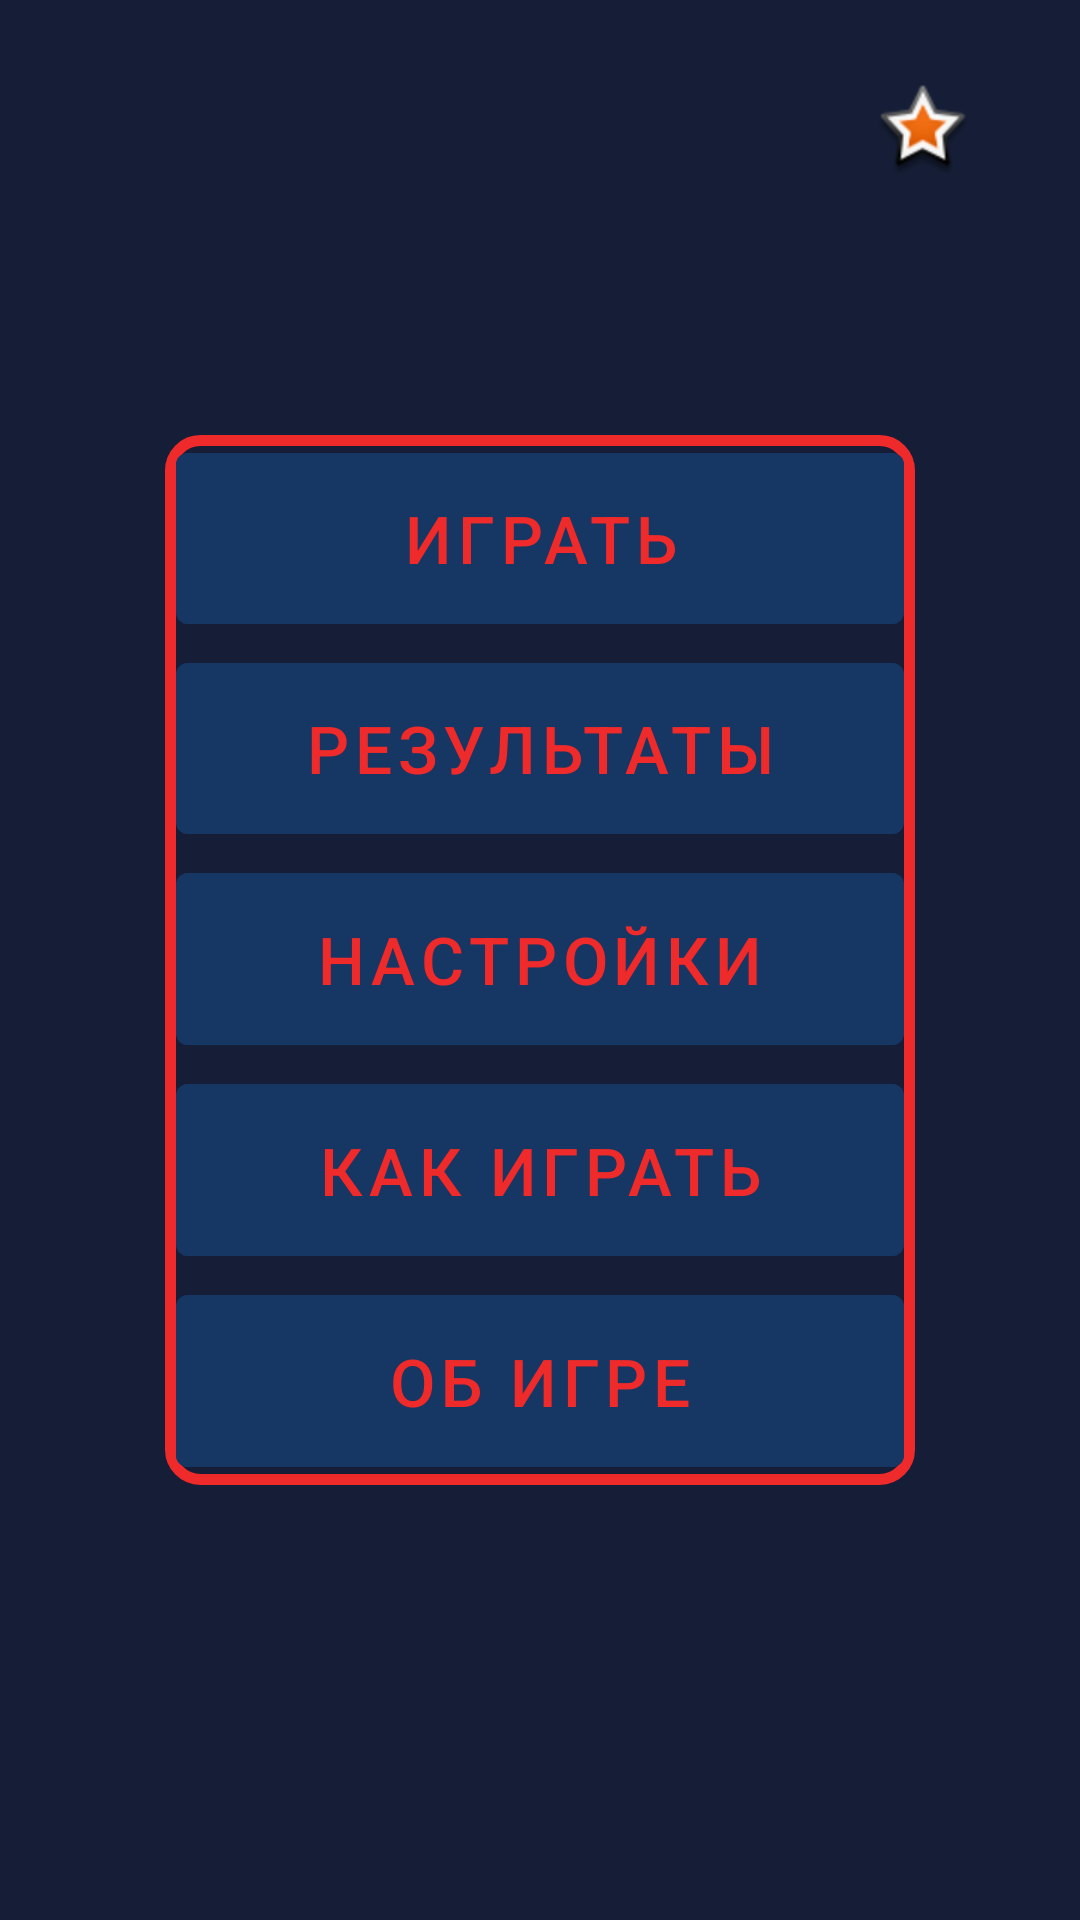

Produce the Android XML layout that renders to this screen, including the resource entries it uses.
<!-- AndroidManifest.xml: application theme AppTheme -->
<!-- res/layout/fragment_menu.xml -->
<?xml version="1.0" encoding="utf-8"?>
<layout xmlns:android="http://schemas.android.com/apk/res/android">

    <androidx.constraintlayout.widget.ConstraintLayout xmlns:app="http://schemas.android.com/apk/res-auto"
        android:layout_width="match_parent"
        android:layout_height="match_parent"
        android:background="@color/colorPrimaryDark">

        <ImageView
            android:id="@+id/img_rate"
            android:layout_width="wrap_content"
            android:layout_height="wrap_content"
            android:src="@android:drawable/star_big_on"
            app:layout_constraintBottom_toBottomOf="parent"
            app:layout_constraintEnd_toEndOf="parent"
            app:layout_constraintHorizontal_bias="0.889"
            app:layout_constraintStart_toStartOf="parent"
            app:layout_constraintTop_toTopOf="parent"
            app:layout_constraintVertical_bias="0.046" />

        <LinearLayout
            android:id="@+id/main_menu"
            android:layout_width="250dp"
            android:layout_height="350dp"
            android:background="@drawable/background_line"
            android:orientation="vertical"
            app:layout_constraintBottom_toBottomOf="parent"
            app:layout_constraintEnd_toEndOf="parent"
            app:layout_constraintStart_toStartOf="parent"
            app:layout_constraintTop_toTopOf="parent">

            <com.google.android.material.button.MaterialButton
                android:id="@+id/btn_start"
                style="@style/ButtonStyle"
                android:layout_width="match_parent"
                android:layout_height="wrap_content"
                android:layout_gravity="center_horizontal"
                android:layout_weight="1"
                android:text="@string/game" />

            <com.google.android.material.button.MaterialButton
                android:id="@+id/btn_result"
                style="@style/ButtonStyle"
                android:layout_width="match_parent"
                android:layout_height="wrap_content"
                android:layout_gravity="center_horizontal"
                android:layout_marginVertical="1dp"
                android:layout_weight="1"
                android:text="@string/result" />

            <com.google.android.material.button.MaterialButton
                android:id="@+id/btn_setting"
                style="@style/ButtonStyle"
                android:layout_width="match_parent"
                android:layout_height="wrap_content"
                android:layout_gravity="center_horizontal"
                android:layout_weight="1"
                android:text="@string/settigs" />

            <com.google.android.material.button.MaterialButton
                android:id="@+id/btn_how_game"
                style="@style/ButtonStyle"
                android:layout_width="match_parent"
                android:layout_height="wrap_content"
                android:layout_gravity="center_horizontal"
                android:layout_marginVertical="1dp"
                android:layout_weight="1"
                android:text="@string/how_to_game" />

            <com.google.android.material.button.MaterialButton
                android:id="@+id/btn_about"
                style="@style/ButtonStyle"
                android:layout_width="match_parent"
                android:layout_height="wrap_content"
                android:layout_gravity="center_horizontal"
                android:layout_weight="1"
                android:text="@string/about_game" />

        </LinearLayout>

    </androidx.constraintlayout.widget.ConstraintLayout>

</layout>
<!-- resources referenced by this layout -->
<resources>
  <color name="colorPrimaryDark">#151e36</color>
  <!-- drawable background_line (drawable) -->
  <?xml version="1.0" encoding="utf-8"?>
  <layer-list xmlns:android="http://schemas.android.com/apk/res/android">
      <item>
          <shape>
              <corners android:radius="10dp"/>
              <stroke android:width="@dimen/border" android:color="@color/colorAccent"/>
          </shape>
      </item>
  </layer-list>
  <string name="about_game">Об игре</string>
  <string name="game">Играть</string>
  <string name="how_to_game">Как играть</string>
  <string name="result">Результаты</string>
  <string name="settigs">Настройки</string>
  <style name="ButtonStyle" parent="Widget.MaterialComponents.Button">
          <item name="android:textSize">22sp</item>
          <item name="android:textColor">@color/colorAccent</item>
          <item name="android:backgroundTint">@color/colorPrimary</item>
          <item name="android:layout_marginStart">@dimen/border</item>
          <item name="android:layout_marginEnd">@dimen/border</item>
      </style>
  <style name="AppTheme" parent="Theme.MaterialComponents.Light.DarkActionBar">
          
          <item name="colorPrimary">@color/colorPrimary</item>
          <item name="colorPrimaryDark">@color/colorPrimaryDark</item>
          <item name="colorAccent">@color/colorAccent</item>
      </style>
  <dimen name="border">2dp</dimen>
  <color name="colorAccent">#ee2a2a</color>
  <color name="colorPrimary">#163663</color>
</resources>
